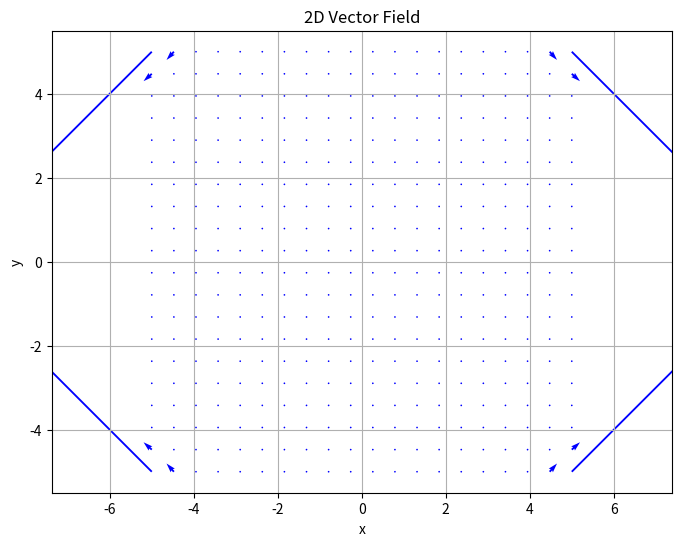

Write Python code to recreate this figure.
import numpy as np
import matplotlib.pyplot as plt

def plot_vector_field(vector_function, x_range, y_range, density=20):
    """
    Plots a 2D vector field for a given vector function.

    Parameters:
    - vector_function: A function that takes two arguments (x, y) and returns a tuple (u, v).
    - x_range: A tuple specifying the range of x-axis values (x_min, x_max).
    - y_range: A tuple specifying the range of y-axis values (y_min, y_max).
    - density: Number of points along each axis for the vector grid (default: 20).
    """
    # Generate grid points
    x = np.linspace(x_range[0], x_range[1], density)
    y = np.linspace(y_range[0], y_range[1], density)
    X, Y = np.meshgrid(x, y)

    # Compute vector field components
    U, V = np.zeros_like(X), np.zeros_like(Y)
    for i in range(X.shape[0]):
        for j in range(X.shape[1]):
            U[i, j], V[i, j] = vector_function(X[i, j], Y[i, j])

    # Plot the vector field
    plt.figure(figsize=(8, 6))
    plt.quiver(X, Y, U, V, color='blue')
    plt.xlabel('x')
    plt.ylabel('y')
    plt.title('2D Vector Field')
    plt.axis('equal')
    plt.grid(True)
    plt.show()

# Example usage
def example_vector_function(x, y):
    return 2*x*np.exp(x**2+y**2), -2*y*np.exp(x**2+y**2)  # Rotational field

plot_vector_field(example_vector_function, x_range=(-5, 5), y_range=(-5, 5))
